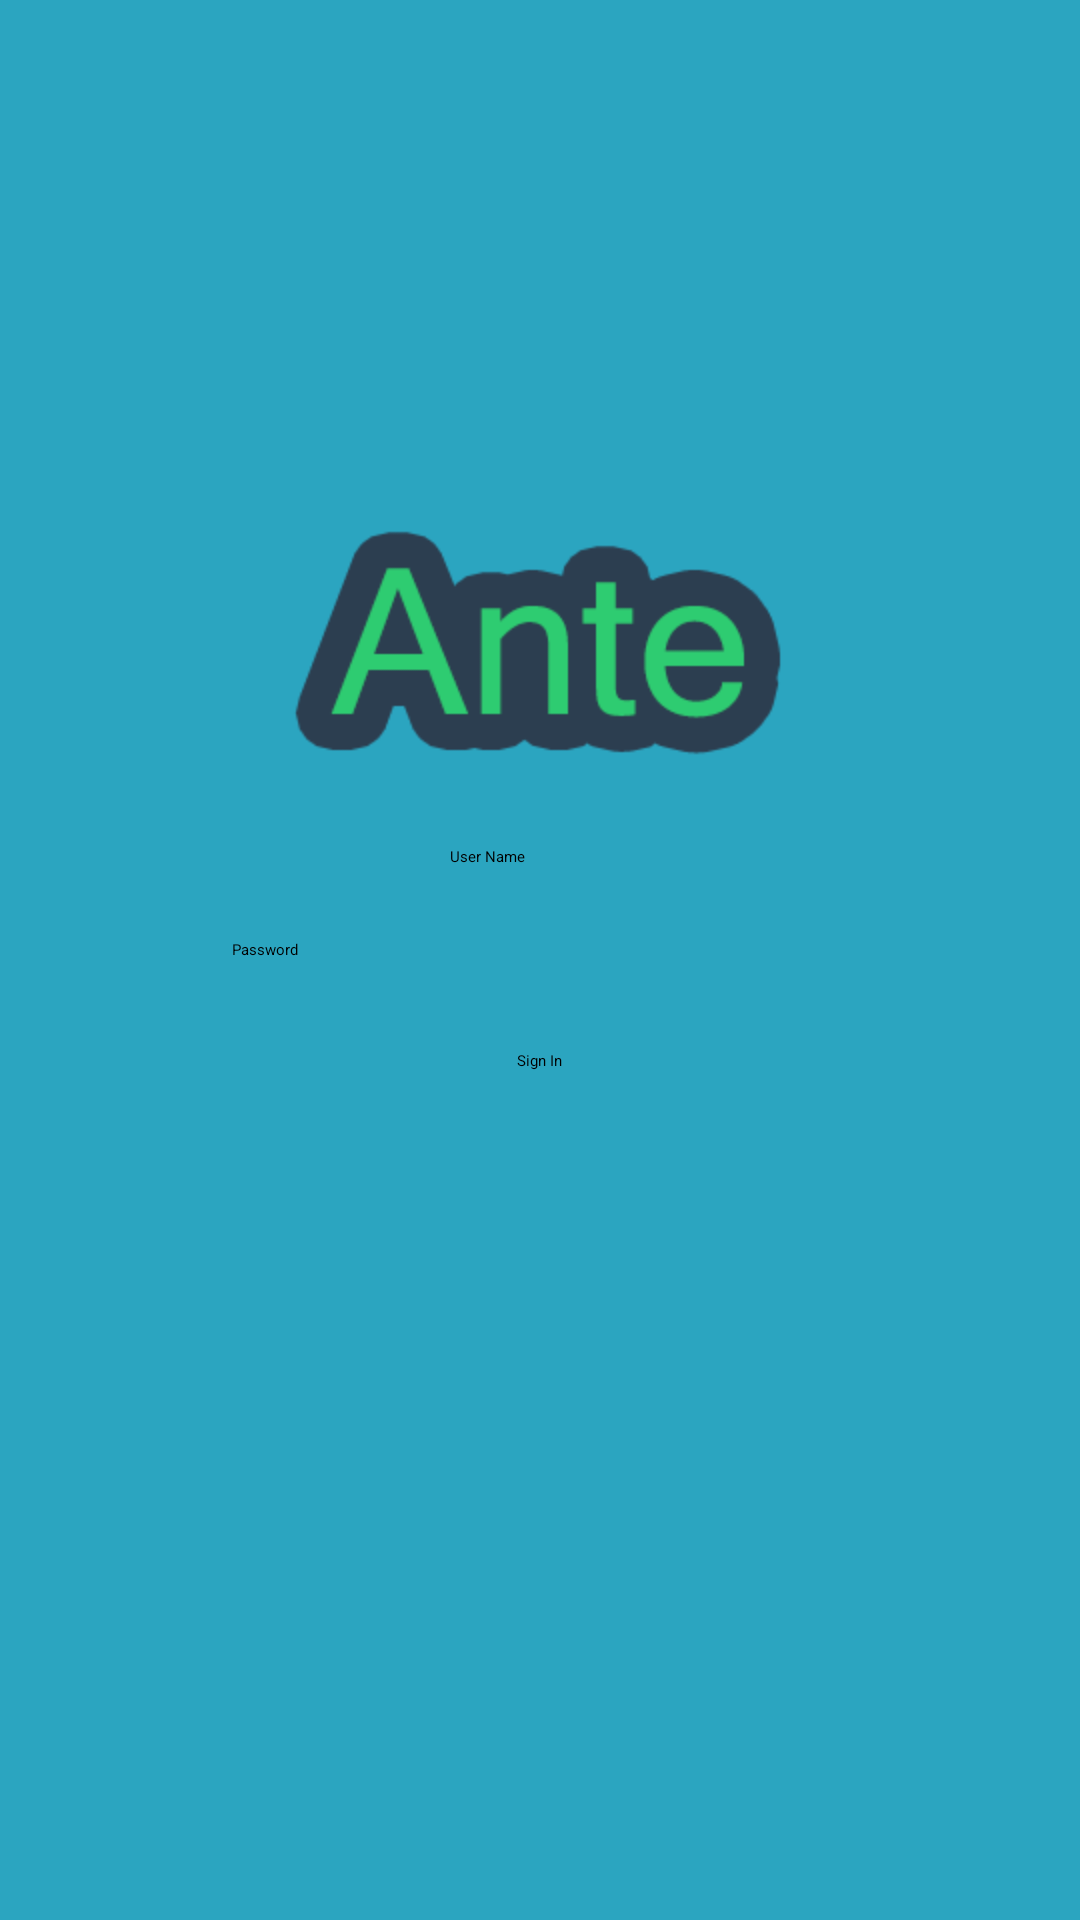

Layout XML and referenced resources for this Android screen:
<!-- AndroidManifest.xml: application theme AppBaseTheme -->
<!-- res/layout/sign_in_layout.xml -->
<?xml version="1.0" encoding="utf-8"?>

<RelativeLayout xmlns:android="http://schemas.android.com/apk/res/android"
    xmlns:tools="http://schemas.android.com/tools"
    android:layout_width="fill_parent"
    android:layout_height="fill_parent"
    android:background="@color/backgroundBlue"
    tools:context=".NavBarActivity" >

    <LinearLayout
        android:id="@+id/floatingmenu"
        android:layout_width="fill_parent"
        android:layout_height="wrap_content"
        android:layout_alignParentBottom="true"
        android:layout_marginBottom="-4dp"
        android:layout_marginLeft="30dp"
        android:layout_marginRight="30dp"
        android:background="@drawable/laysemitransparentwithborders"
        android:orientation="vertical"
        android:visibility="gone" >

        <TextView
            android:layout_width="fill_parent"
            android:layout_height="wrap_content"
            android:paddingBottom="15dp"
            android:paddingLeft="5dp"
            android:paddingTop="15dp"
            android:text="Contacts"
            android:textColor="#ffffff"
            android:textSize="16dp" />

        <View
            android:layout_width="fill_parent"
            android:layout_height="1dp"
            android:background="#ff999999" />

        <TextView
            android:layout_width="fill_parent"
            android:layout_height="wrap_content"
            android:paddingBottom="15dp"
            android:paddingLeft="5dp"
            android:paddingTop="15dp"
            android:text="Calendar"
            android:textColor="#ffffff"
            android:textSize="16dp" />
    </LinearLayout>

    <LinearLayout
        android:id="@+id/linearLayout1"
        android:layout_width="wrap_content"
        android:layout_height="wrap_content"
        android:layout_alignParentLeft="true"
        android:layout_centerVertical="true"
        android:layout_marginLeft="98dp"
        android:orientation="vertical" >

    </LinearLayout>

    <EditText
        android:id="@+id/editText2"
        android:layout_width="205dp"
        android:layout_height="wrap_content"
        android:layout_below="@+id/linearLayout1"
        android:layout_centerHorizontal="true"
        android:ems="10"
        android:inputType="textPassword" />

    <EditText
        android:id="@+id/editText1"
        android:layout_width="wrap_content"
        android:layout_height="wrap_content"
        android:layout_above="@+id/linearLayout1"
        android:layout_centerHorizontal="true"
        android:layout_marginBottom="24dp"
        android:ems="10" >

        <requestFocus />
    </EditText>

    <TextView
        android:id="@+id/textView2"
        android:layout_width="wrap_content"
        android:layout_height="wrap_content"
        android:layout_above="@+id/editText2"
        android:layout_alignLeft="@+id/editText2"
        android:text="Password"
        android:textAppearance="?android:attr/textAppearanceLarge" />

    <TextView
        android:id="@+id/textView1"
        android:layout_width="wrap_content"
        android:layout_height="wrap_content"
        android:layout_above="@+id/editText1"
        android:layout_alignLeft="@+id/editText1"
        android:text="User Name"
        android:textAppearance="?android:attr/textAppearanceLarge" />

    <Button
        android:id="@+id/button1"
        android:layout_width="wrap_content"
        android:layout_height="wrap_content"
        android:layout_below="@+id/editText2"
        android:layout_centerHorizontal="true"
        android:layout_marginTop="23dp"
        android:onClick="transitionHome"
        android:text="Sign In" />

      <ImageView
          android:id="@+id/imageView2"
          android:layout_width="wrap_content"
          android:layout_height="wrap_content"
          android:layout_above="@+id/textView1"
          android:layout_centerHorizontal="true"
          android:src="@drawable/name_brand" />

</RelativeLayout>
<!-- resources referenced by this layout -->
<resources>
  <color name="backgroundBlue">#2BA5C0</color>
  <!-- drawable name_brand: png bitmap (drawable-hdpi, 8412 bytes) -->
  <style name="AppBaseTheme">
          
      </style>
</resources>
